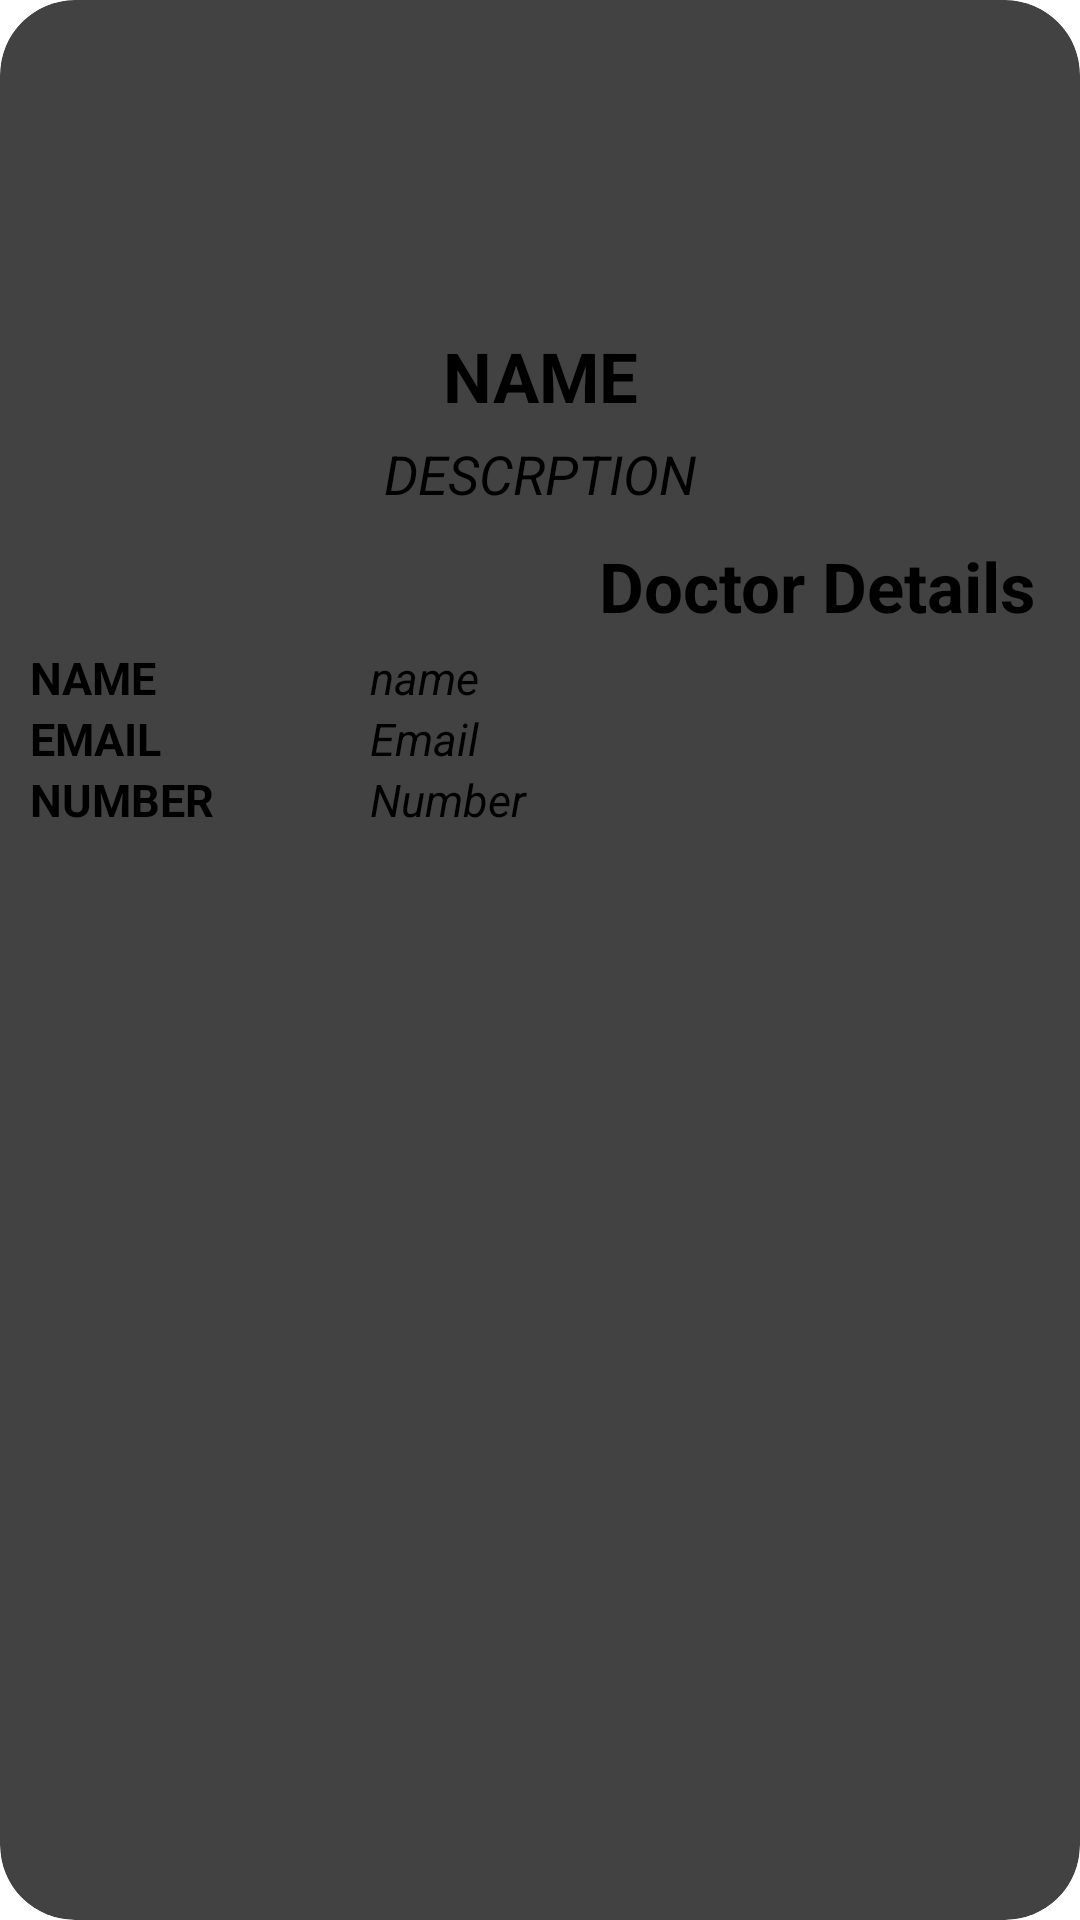

Here is an Android app screen rendered from its layout file. Give the layout XML and the strings, colors and styles it references.
<!-- AndroidManifest.xml: application theme Theme.HDANAyushServicesAvailabilityApp -->
<!-- res/layout/carduserhints.xml -->
<?xml version="1.0" encoding="utf-8"?>
<androidx.cardview.widget.CardView xmlns:android="http://schemas.android.com/apk/res/android"
    android:layout_width="match_parent"
    android:layout_height="wrap_content"
    xmlns:app="http://schemas.android.com/apk/res-auto"
    app:cardCornerRadius="25dp"
    app:cardElevation="5dp"
    android:layout_margin="10dp">


    <LinearLayout
        android:layout_width="match_parent"
        android:layout_height="match_parent"
        android:padding="10dp"
        android:orientation="vertical">



        <ImageView
            android:id="@+id/viewimg"
            android:layout_width="match_parent"
            android:layout_height="100dp"
            android:src="@drawable/imageadd"/>


        <TextView
            android:id="@+id/tvhname"
            android:layout_width="match_parent"
            android:layout_height="wrap_content"
            android:text="name"
            android:textColor="@color/black"
            android:textStyle="bold"
            android:gravity="center"
            android:textSize="23sp"
            android:textAllCaps="true"/>

        <TextView
            android:id="@+id/tvhides"
            android:layout_width="match_parent"
            android:layout_height="wrap_content"
            android:text="descrption"
            android:padding="5dp"
            android:textColor="@color/black"
            android:textStyle="italic"
            android:gravity="center"
            android:textSize="18sp"
            android:textAllCaps="true"/>


        <TextView
            android:id="@+id/tvdocdetails"
            android:layout_width="match_parent"
            android:layout_height="wrap_content"
            android:gravity="right"
            android:layout_margin="5dp"
            android:text="Doctor Details"
            android:textColor="@color/black"
            android:textStyle="bold"
            android:textSize="23sp"/>


        <LinearLayout
            android:id="@+id/linearuser"
            android:layout_width="match_parent"
            android:layout_height="wrap_content"
            android:orientation="vertical">



            <LinearLayout
                android:layout_width="match_parent"
                android:layout_height="wrap_content"
                android:orientation="horizontal"
                android:weightSum="3">
                <TextView
                    android:layout_width="0dp"
                    android:layout_height="wrap_content"
                    android:layout_weight="1"
                    android:text="Name"
                    android:textAllCaps="true"
                    android:textColor="@color/black"
                    android:textSize="15sp"
                    android:textStyle="bold" />

                <TextView
                    android:id="@+id/tvdname"
                    android:layout_width="0dp"
                    android:layout_height="wrap_content"
                    android:layout_weight="2"
                    android:textColor="#000000"
                    android:text="name"
                    android:textStyle="italic"
                    android:textSize="15sp"
                    />

            </LinearLayout>
            <LinearLayout
                android:layout_width="match_parent"
                android:layout_height="wrap_content"
                android:orientation="horizontal"
                android:weightSum="3">

                <TextView
                    android:layout_width="0dp"
                    android:layout_height="match_parent"
                    android:layout_weight="1"
                    android:text="Email"
                    android:textAllCaps="true"
                    android:textColor="@color/black"
                    android:textSize="15sp"
                    android:textStyle="bold" />

                <TextView
                    android:id="@+id/tvemail"
                    android:layout_width="0dp"
                    android:layout_weight="2"
                    android:layout_height="wrap_content"
                    android:text="Email"
                    android:textColor="#000000"
                    android:textSize="15sp"
                    android:textStyle="italic"
                    />

            </LinearLayout>

            <LinearLayout
                android:layout_width="match_parent"
                android:layout_height="wrap_content"
                android:orientation="horizontal"
                android:weightSum="3">

                <TextView
                    android:layout_width="0dp"
                    android:layout_height="match_parent"
                    android:layout_weight="1"
                    android:textColor="@color/black"
                    android:textAllCaps="true"
                    android:text="Number"
                    android:textSize="15sp"
                    android:textStyle="bold" />

                <TextView
                    android:id="@+id/tvnum"
                    android:layout_width="0dp"
                    android:layout_weight="2"
                    android:layout_height="wrap_content"
                    android:text="Number"
                    android:textSize="15sp"
                    android:textColor="#000000"
                    android:textStyle="italic"
                    />

            </LinearLayout>












        </LinearLayout>

    </LinearLayout>

</androidx.cardview.widget.CardView>
<!-- resources referenced by this layout -->
<resources>
  <color name="black">#FF000000</color>
</resources>
